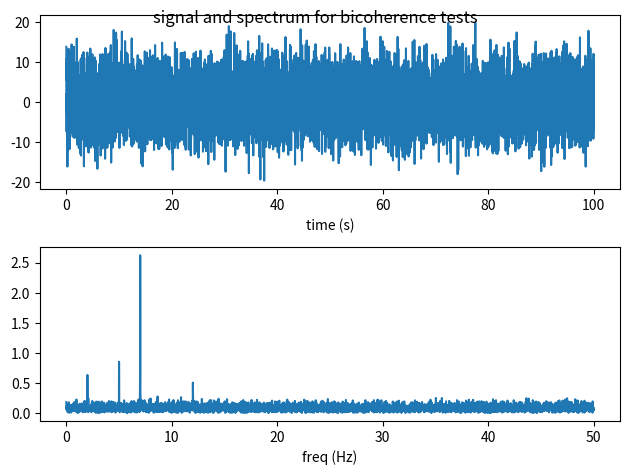
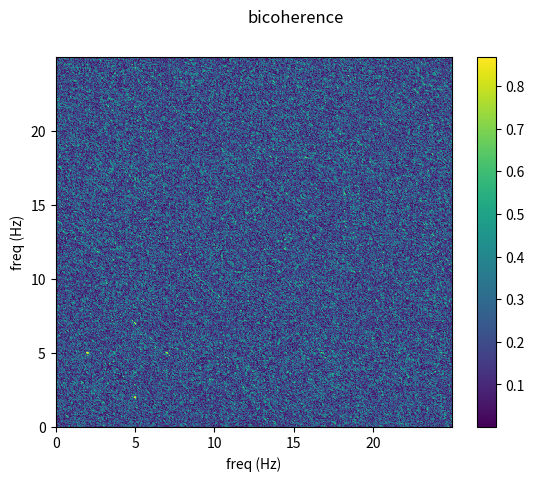
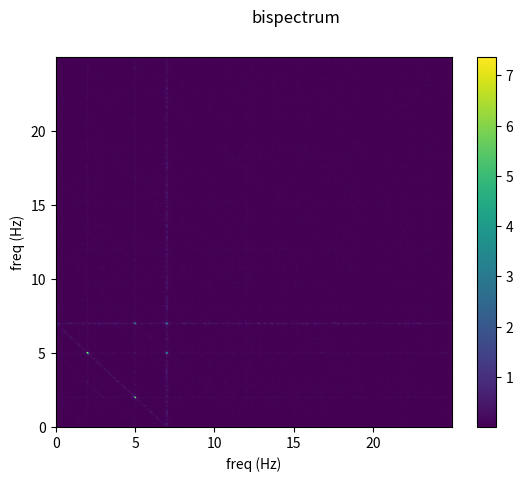
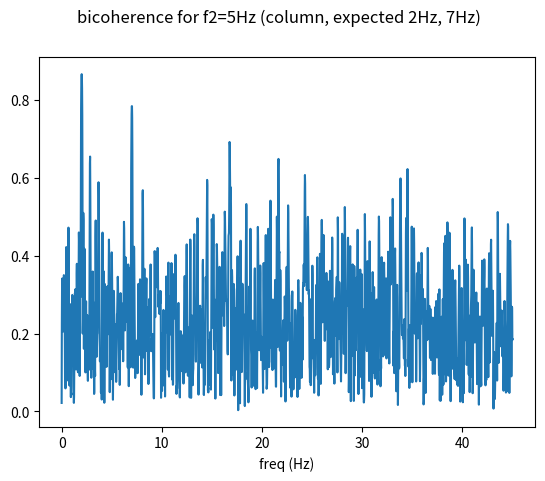
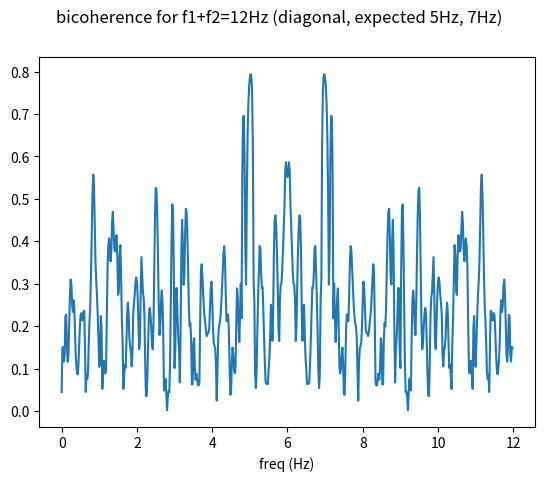
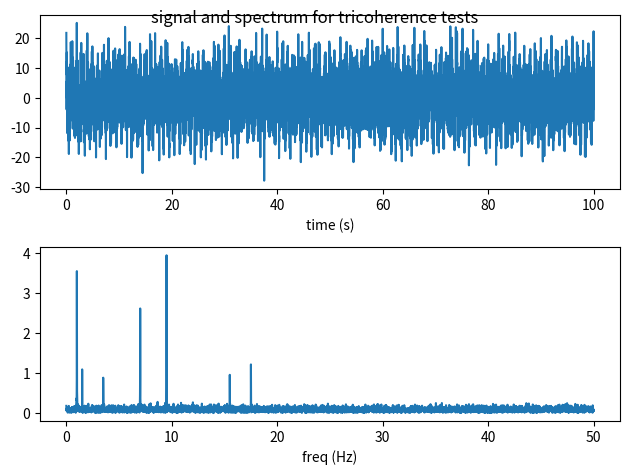
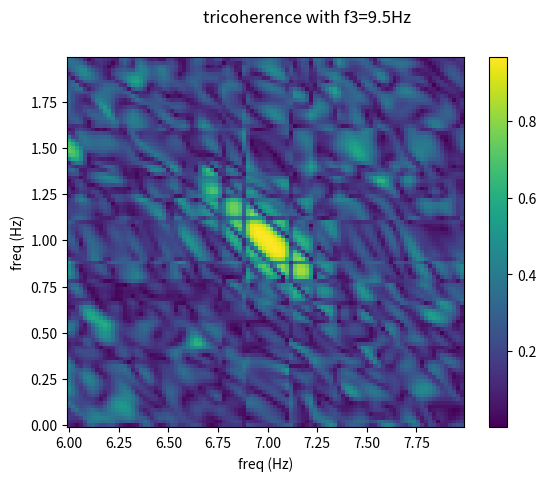
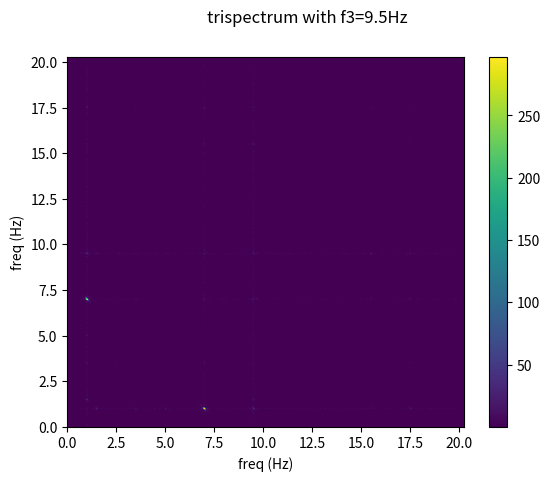
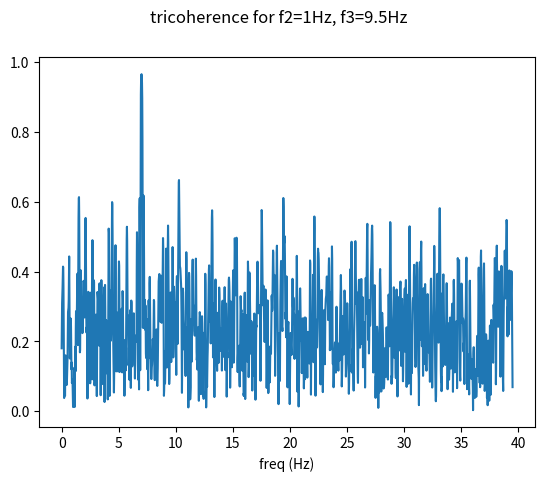
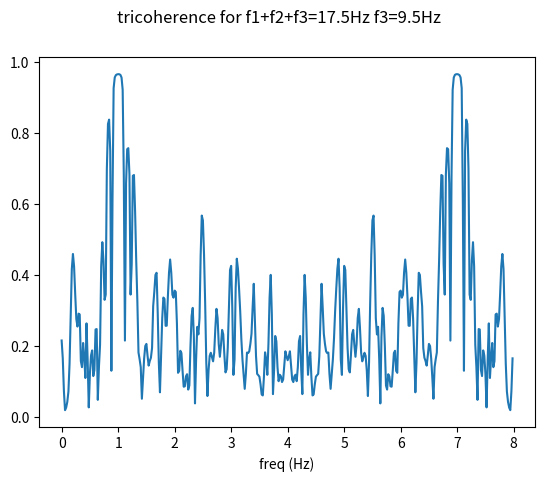
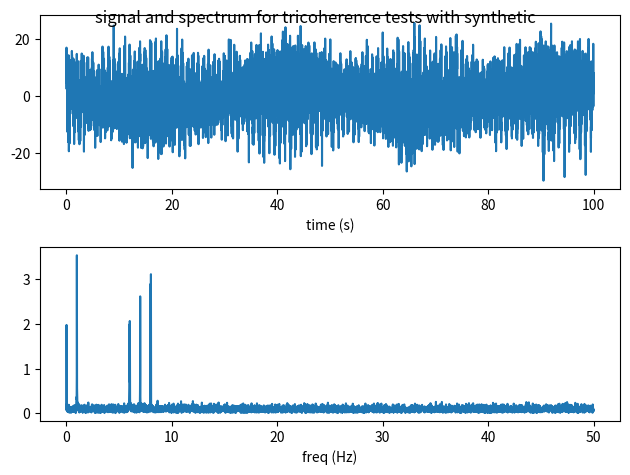
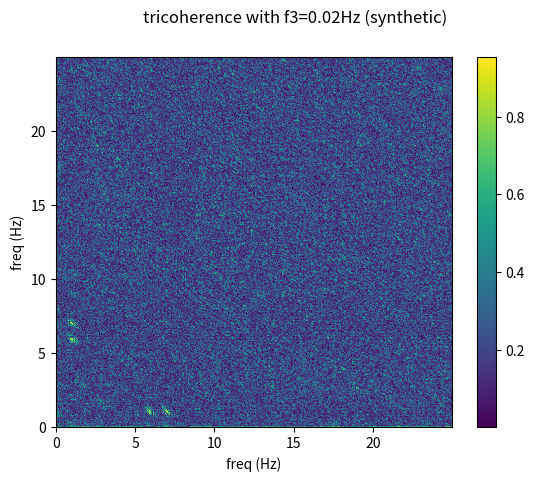
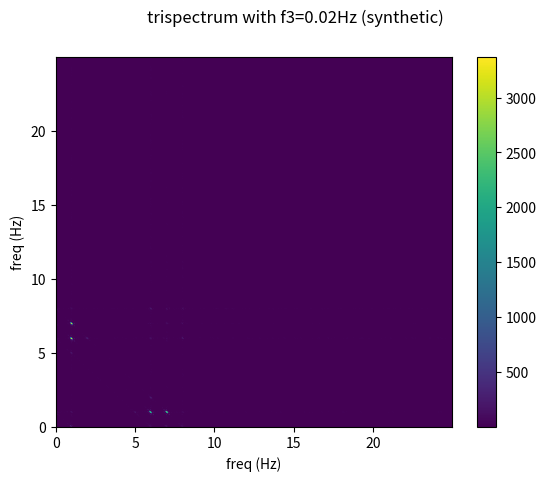
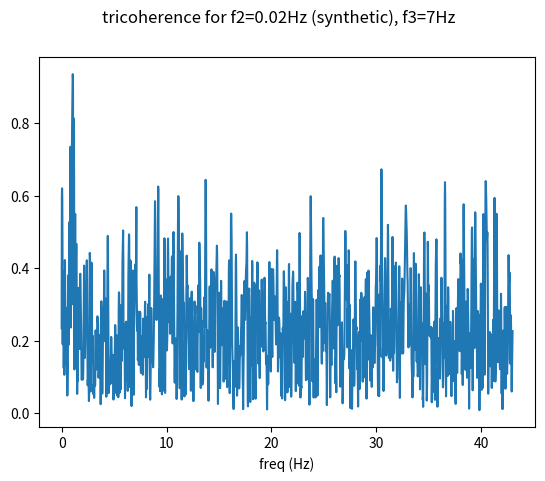
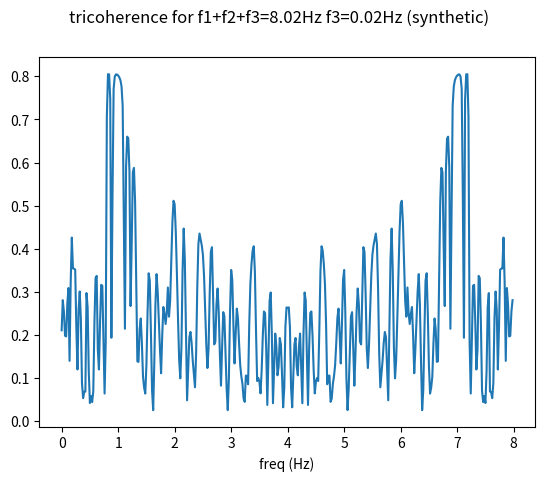

The matplotlib source for these figures, in order:
# Copyright 2018, Tom Eulenfeld, MIT license
"""
Calculate 2D, 1D, 0D bicoherence, bispectrum, polycoherence and polyspectrum
"""

from math import pi
import numpy as np
from numpy.fft import rfftfreq, rfft
from scipy.fftpack import next_fast_len
from scipy.signal import spectrogram
import matplotlib.pyplot as plt


def __get_norm(norm):
    if norm == 0 or norm is None:
        return None, None
    else:
        try:
            norm1, norm2 = norm
        except TypeError:
            norm1 = norm2 = norm
        return norm1, norm2


def __freq_ind(freq, f0):
    try:
        return [np.argmin(np.abs(freq - f)) for f in f0]
    except TypeError:
        return np.argmin(np.abs(freq - f0))


def __product_other_freqs(spec, indices, synthetic=(), t=None):
    p1 = np.prod([amplitude * np.exp(2j * np.pi * freq * t + phase)
                  for (freq, amplitude, phase) in synthetic], axis=0)
    p2 = np.prod(spec[:, indices[len(synthetic):]], axis=1)
    return p1 * p2


def _polycoherence_0d(data, fs, *freqs, norm=2, synthetic=(), **kwargs):
    """Polycoherence between freqs and sum of freqs"""
    norm1, norm2 = __get_norm(norm)
    freq, t, spec = spectrogram(data, fs=fs, mode='complex', **kwargs)
    ind = __freq_ind(freq, freqs)
    sum_ind = __freq_ind(freq, np.sum(freqs))
    spec = np.transpose(spec, [1, 0])
    p1 = __product_other_freqs(spec, ind, synthetic, t)
    p2 = np.conjugate(spec[:, sum_ind])
    coh = np.mean(p1 * p2, axis=0)
    if norm is not None:
        coh = np.abs(coh)
        coh **= 2
        temp2 = np.mean(np.abs(p1) ** norm1 * np.abs(p2) ** norm2, axis=0)
        coh /= temp2
        coh **= 0.5
    return coh


def _polycoherence_1d(data, fs, *freqs, norm=2, synthetic=(), **kwargs):
    """
    Polycoherence between f1 given freqs and their sum as a function of f1
    """
    norm1, norm2 = __get_norm(norm)
    freq, t, spec = spectrogram(data, fs=fs, mode='complex', **kwargs)
    spec = np.transpose(spec, [1, 0])
    ind2 = __freq_ind(freq, freqs)
    ind1 = np.arange(len(freq) - sum(ind2))
    sumind = ind1 + sum(ind2)
    otemp = __product_other_freqs(spec, ind2, synthetic, t)[:, None]
    temp = spec[:, ind1] * otemp
    temp2 = np.mean(np.abs(temp) ** 2, axis=0)
    temp *= np.conjugate(spec[:, sumind])
    coh = np.mean(temp, axis=0)
    if norm is not None:
        coh = np.abs(coh)
        coh **= 2
        temp2 *= np.mean(np.abs(spec[:, sumind]) ** 2, axis=0)
        coh /= temp2
        coh **= 0.5
    return freq[ind1], coh


def _polycoherence_1d_sum(data, fs, f0, *ofreqs, norm=2,
                          synthetic=(), **kwargs):
    """Polycoherence with fixed frequency sum f0 as a function of f1"""
    norm1, norm2 = __get_norm(norm)
    freq, t, spec = spectrogram(data, fs=fs, mode='complex', **kwargs)
    spec = np.transpose(spec, [1, 0])
    ind3 = __freq_ind(freq, ofreqs)
    otemp = __product_other_freqs(spec, ind3, synthetic, t)[:, None]
    sumind = __freq_ind(freq, f0)
    ind1 = np.arange(np.searchsorted(freq, f0 - np.sum(ofreqs)))
    ind2 = sumind - ind1 - sum(ind3)
    temp = spec[:, ind1] * spec[:, ind2] * otemp
    if norm is not None:
        temp2 = np.mean(np.abs(temp) ** 2, axis=0)
    temp *= np.conjugate(spec[:, sumind, None])
    coh = np.mean(temp, axis=0)
    if norm is not None:
        coh = np.abs(coh)
        coh **= 2
        temp2 *= np.mean(np.abs(spec[:, sumind]) ** 2, axis=0)
        coh /= temp2
        coh **= 0.5
    return freq[ind1], coh


def _polycoherence_2d(data, fs, *ofreqs, norm=2, flim1=None, flim2=None,
                      synthetic=(), **kwargs):
    """
    Polycoherence between freqs and their sum as a function of f1 and f2
    """
    norm1, norm2 = __get_norm(norm)
    freq, t, spec = spectrogram(data, fs=fs, mode='complex', **kwargs)
    spec = np.require(spec, 'complex64')
    spec = np.transpose(spec, [1, 0])  # transpose (f, t) -> (t, f)
    if flim1 is None:
        flim1 = (0, (np.max(freq) - np.sum(ofreqs)) / 2)
    if flim2 is None:
        flim2 = (0, (np.max(freq) - np.sum(ofreqs)) / 2)
    ind1 = np.arange(*np.searchsorted(freq, flim1))
    ind2 = np.arange(*np.searchsorted(freq, flim2))
    ind3 = __freq_ind(freq, ofreqs)
    otemp = __product_other_freqs(spec, ind3, synthetic, t)[:, None, None]
    sumind = ind1[:, None] + ind2[None, :] + sum(ind3)
    temp = spec[:, ind1, None] * spec[:, None, ind2] * otemp
    if norm is not None:
        temp2 = np.mean(np.abs(temp) ** norm1, axis=0)
    temp *= np.conjugate(spec[:, sumind])
    coh = np.mean(temp, axis=0)
    del temp
    if norm is not None:
        coh = np.abs(coh, out=coh)
        coh **= 2
        temp2 *= np.mean(np.abs(spec[:, sumind]) ** norm2, axis=0)
        coh /= temp2
        coh **= 0.5
    return freq[ind1], freq[ind2], coh


def polycoherence(data, *args, dim=2, **kwargs):
    """
    Polycoherence between frequencies and their sum frequency
    Polycoherence as a function of two frequencies.
    |<prod(spec(fi)) * conj(spec(sum(fi)))>| ** n0 /
        <|prod(spec(fi))|> ** n1 * <|spec(sum(fi))|> ** n2
    i ... 1 - N: N=2 bicoherence, N>2 polycoherence
    < > ... averaging
    | | ... absolute value
    data: 1d data
    fs: sampling rate
    ofreqs: further positional arguments are fixed frequencies
    dim:
        2 - 2D polycoherence as a function of f1 and f2, ofreqs are additional
            fixed frequencies (default)
        1 - 1D polycoherence as a function of f1, at least one fixed frequency
            (ofreq) is expected
        'sum' - 1D polycoherence with fixed frequency sum. The first argument
            after fs is the frequency sum. Other fixed frequencies possible.
        0 - polycoherence for fixed frequencies
    norm:
        2 - return polycoherence, n0 = n1 = n2 = 2 (default)
        0 - return polyspectrum, <prod(spec(fi)) * conj(spec(sum(fi)))>
        tuple (n1, n2): general case with n0=2
    synthetic:
        used for synthetic signal for some frequencies,
        list of 3-item tuples (freq, amplitude, phase), freq must coincide
        with the first fixed frequencies (ofreq, except for dim='sum')
    flim1, flim2: for 2D case, frequency limits can be set
    **kwargs: are passed to scipy.signal.spectrogram. Important are the
        parameters nperseg, noverlap, nfft.
    """
    N = len(data)
    kwargs.setdefault('nperseg', N // 20)
    kwargs.setdefault('nfft', next_fast_len(N // 10))
    if dim == 0:
        f = _polycoherence_0d
    elif dim == 1:
        f = _polycoherence_1d
    elif dim == 'sum':
        f = _polycoherence_1d_sum
    elif dim == 2:
        f = _polycoherence_2d
    else:
        raise
    return f(data, *args, **kwargs)


def plot_polycoherence(freq1, freq2, bicoh):
    """
    Plot polycoherence (i.e. return values of polycoherence with dim=2)
    """
    df1 = freq1[1] - freq1[0]
    df2 = freq2[1] - freq2[0]
    freq1 = np.append(freq1, freq1[-1] + df1) - 0.5 * df1
    freq2 = np.append(freq2, freq2[-1] + df2) - 0.5 * df2
    plt.figure()
    plt.pcolormesh(freq2, freq1, np.abs(bicoh))
    plt.xlabel('freq (Hz)')
    plt.ylabel('freq (Hz)')
    plt.colorbar()


def _plot_polycoherence_1d(freq, coh):
    plt.figure()
    plt.plot(freq, coh)
    plt.xlabel('freq (Hz)')


def _plot_signal(t, signal):
    plt.figure()
    plt.subplot(211)
    plt.plot(t, signal)
    plt.xlabel('time (s)')
    plt.subplot(212)
    ndata = len(signal)
    nfft = next_fast_len(ndata)
    freq = rfftfreq(nfft, t[1] - t[0])
    spec = rfft(signal, nfft) * 2 / ndata
    plt.plot(freq, np.abs(spec))
    plt.xlabel('freq (Hz)')
    plt.tight_layout()


def _test():
    N = 10001
    kw = dict(nperseg=N // 10, noverlap=N // 20, nfft=next_fast_len(N // 2))
    t = np.linspace(0, 100, N)
    fs = 1 / (t[1] - t[0])
    s1 = np.cos(2 * pi * 5 * t + 0.2)
    s2 = 3 * np.cos(2 * pi * 7 * t + 0.5)
    s3 = 4 * np.cos(2 * pi * 1 * t + 0.1)
    s4 = 4 * np.cos(2 * pi * 9.5 * t + 0.7)
    s5 = 2 * np.cos(2 * pi * 0.02 * t + 1)
    np.random.seed(0)
    noise = 5 * np.random.normal(0, 1, N)

    # bicoherence
    signal = s1 + s2 + noise + 0.5 * s1 * s2
    _plot_signal(t, signal)
    plt.suptitle('signal and spectrum for bicoherence tests')
    print('bicoherence for f1=5Hz, f2=7Hz:',
          polycoherence(signal, fs, 5, 7, dim=0, **kw))
    print('bicoherence for f1=5Hz, f2=6Hz:',
          polycoherence(signal, fs, 5, 6, dim=0, **kw))

    result = polycoherence(signal, fs, **kw)
    plot_polycoherence(*result)
    plt.suptitle('bicoherence')

    result = polycoherence(signal, fs, norm=None, **kw)
    plot_polycoherence(*result)
    plt.suptitle('bispectrum')

    result = polycoherence(signal, fs, 5, dim=1, **kw)
    _plot_polycoherence_1d(*result)
    plt.suptitle('bicoherence for f2=5Hz (column, expected 2Hz, 7Hz)')

    result = polycoherence(signal, fs, 12, dim='sum', **kw)
    _plot_polycoherence_1d(*result)
    plt.suptitle('bicoherence for f1+f2=12Hz (diagonal, expected 5Hz, 7Hz)')

   # tricoherence
    signal = s2 + s3 + s4 + 0.1 * s2 * s3 * s4 + noise
    _plot_signal(t, signal)
    plt.suptitle('signal and spectrum for tricoherence tests')
    print('tricoherence for f1=1Hz, f2=7Hz, f3=9.5Hz:',
          polycoherence(signal, fs, 1, 7, 9.5, dim=0, **kw))

    result = polycoherence(signal, fs, 9.5, flim1=(0., 2), flim2=(6., 8), **kw)
    plot_polycoherence(*result)
    plt.suptitle('tricoherence with f3=9.5Hz')

    result = polycoherence(signal, fs, 9.5, norm=None, **kw)
    plot_polycoherence(*result)
    plt.suptitle('trispectrum with f3=9.5Hz')

    result = polycoherence(signal, fs, 1, 9.5, dim=1, **kw)
    _plot_polycoherence_1d(*result)
    plt.suptitle('tricoherence for f2=1Hz, f3=9.5Hz')

    result = polycoherence(signal, fs, 17.5, 9.5, dim='sum', **kw)
    _plot_polycoherence_1d(*result)
    plt.suptitle('tricoherence for f1+f2+f3=17.5Hz f3=9.5Hz')

   # tricoherence with synthetic signal
    signal = s2 + s3 + s5 - 0.5 * s2 * s3 * s5 + noise
    _plot_signal(t, signal)
    plt.suptitle('signal and spectrum for tricoherence tests with synthetic')
    synthetic = ((0.02, 10, 1), )
    print('tricoherence for f1=0.02Hz (synthetic)), f2=1Hz, f3=7Hz:',
          polycoherence(signal, fs, 0.02, 1, 7, dim=0,
                        synthetic=synthetic, **kw))
    result = polycoherence(signal, fs, 0.02, synthetic=synthetic, **kw)
    plot_polycoherence(*result)
    plt.suptitle('tricoherence with f3=0.02Hz (synthetic)')

    result = polycoherence(signal, fs, 0.02, synthetic=synthetic,
                           norm=None, **kw)
    plot_polycoherence(*result)
    plt.suptitle('trispectrum with f3=0.02Hz (synthetic)')

    result = polycoherence(signal, fs, 0.02, 7, dim=1,
                           synthetic=synthetic, **kw)
    _plot_polycoherence_1d(*result)
    plt.suptitle('tricoherence for f2=0.02Hz (synthetic), f3=7Hz')

    result = polycoherence(signal, fs, 8.02, 0.02, dim='sum',
                           synthetic=synthetic, **kw)
    _plot_polycoherence_1d(*result)
    plt.suptitle('tricoherence for f1+f2+f3=8.02Hz f3=0.02Hz (synthetic)')

    plt.show()


if __name__ == '__main__':
    _test()